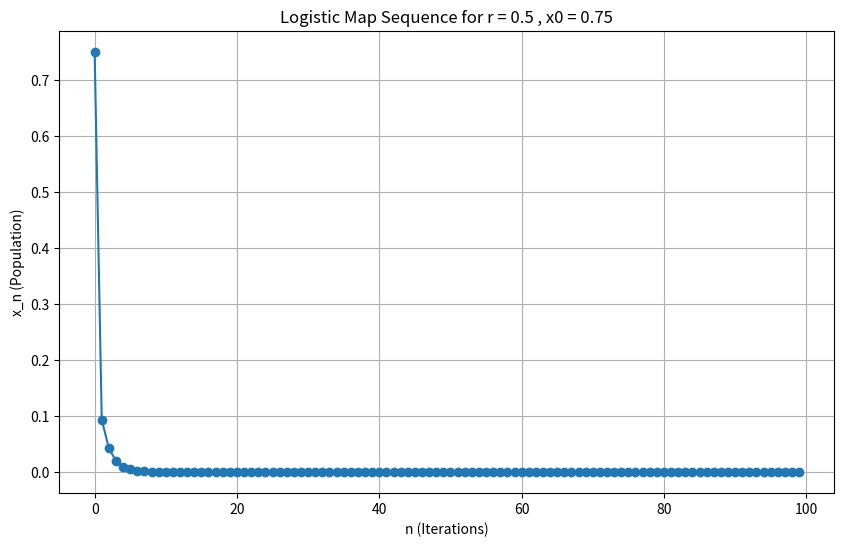

Generate this figure with matplotlib:
import matplotlib.pyplot as plt

def funct(r,x):
    return r*x*(1-x)

def storing(x0,r,n):
    map = [x0]
    for i in range(n-1):
        x_next = funct(r,map[-1])
        map.append(x_next)
    return map

def plot(map, r):
    plt.figure(figsize=(10, 6))
    plt.plot(range(len(map)), map, marker='o', linestyle='-')
    plt.title(f"Logistic Map Sequence for r = {r} , x0 = {x0}")
    plt.xlabel("n (Iterations)")
    plt.ylabel("x_n (Population)")
    plt.grid()
    plt.show()

r = 0.5
x0 = 0.75
n = 100
map = storing(x0, r, n)
plot(map,r)
